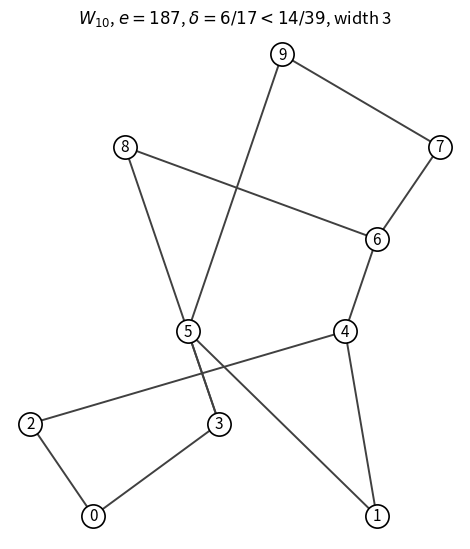

Write the Python code that produced this figure. (Note: this script raises an exception after producing the figure.)
#!/usr/bin/env python3
"""Hasse diagram of W10."""

from pathlib import Path

import matplotlib

matplotlib.use("Agg")
import matplotlib.pyplot as plt

# Rank layout (longest chain below).
pos = {
    0: (0.4, 0.0),
    1: (2.2, 0.0),
    2: (0.0, 1.1),
    3: (1.2, 1.1),
    4: (2.0, 2.2),
    5: (1.0, 2.2),
    6: (2.2, 3.3),
    8: (0.6, 4.4),
    7: (2.6, 4.4),
    9: (1.6, 5.5),
}
covers = [
    (0, 2),
    (0, 3),
    (1, 4),
    (1, 5),
    (2, 4),
    (3, 5),
    (3, 8),
    (4, 6),
    (5, 9),
    (6, 7),
    (6, 8),
    (7, 9),
]

fig, ax = plt.subplots(figsize=(4.8, 5.6))
for a, b in covers:
    xa, ya = pos[a]
    xb, yb = pos[b]
    ax.plot([xa, xb], [ya, yb], color="0.25", lw=1.4, zorder=1)
for i, (x, y) in pos.items():
    ax.scatter([x], [y], s=280, c="white", edgecolors="k", lw=1.2, zorder=2)
    ax.text(x, y, str(i), ha="center", va="center", fontsize=11, zorder=3)
ax.set_axis_off()
ax.set_title(r"$W_{10}$, $e=187$, $\delta=6/17<14/39$, width 3")
fig.tight_layout()
figdir = Path(__file__).resolve().parent.parent / "figures"
figdir.mkdir(exist_ok=True)
fig.savefig(figdir / "W10.png", dpi=140)
print("wrote figures/W10.png")
